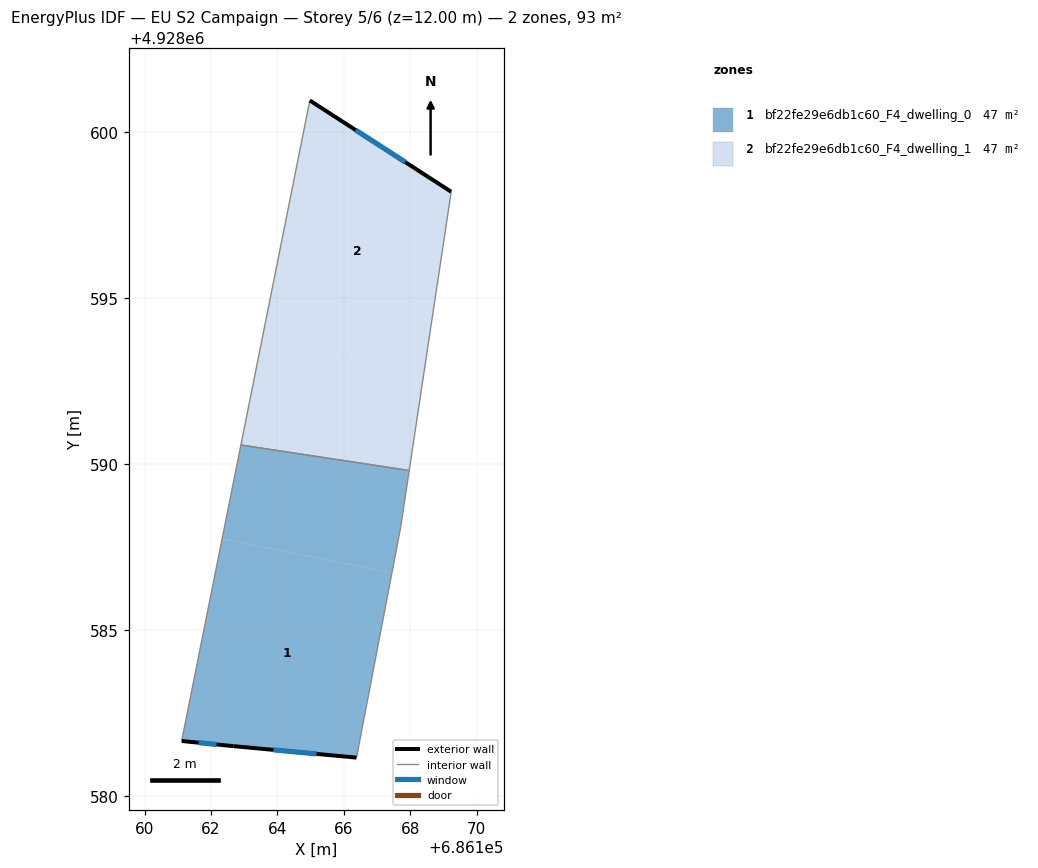
=== STOREY PLAN SPEC (per zone: floor XY polygon, exterior-wall plan segments, windows/doors) ===
zone 1: bf22fe29e6db1c60_F4_dwelling_0  (46.7 m²)
  floor: (686167.45, 4928586.73) (686166.39, 4928581.16) (686162.68, 4928581.51) (686161.12, 4928581.66) (686162.34, 4928587.75)
  floor: (686167.97, 4928589.81) (686167.71, 4928588.08) (686167.45, 4928586.73) (686162.34, 4928587.75) (686162.90, 4928590.58)
  exterior wall: (686162.68, 4928581.51) – (686166.39, 4928581.16)  [3.7 m]
    window: (686163.88, 4928581.39) – (686165.18, 4928581.27)  [1.4 m²]
  exterior wall: (686161.12, 4928581.66) – (686162.68, 4928581.51)  [1.6 m]
    window: (686161.63, 4928581.61) – (686162.17, 4928581.56)  [0.6 m²]
  interior walls: 4
zone 2: bf22fe29e6db1c60_F4_dwelling_1  (46.7 m²)
  floor: (686168.41, 4928592.74) (686167.97, 4928589.81) (686162.90, 4928590.58) (686163.53, 4928593.72)
  floor: (686169.24, 4928598.21) (686168.41, 4928592.74) (686163.53, 4928593.72) (686164.98, 4928600.96)
  exterior wall: (686169.24, 4928598.21) – (686164.98, 4928600.96)  [5.1 m]
    window: (686167.85, 4928599.10) – (686166.36, 4928600.06)  [1.9 m²]
  interior walls: 3

=== DERIVED (storey summary) ===
Building: EU S2 Campaign
Storey: 5 of 6  (floor level z = 12.00 m)
Storey gross floor area: 93.4 m²
Zones on this storey: 2
  - bf22fe29e6db1c60_F4_dwelling_0: floor 46.7 m²; exterior wall 5.3 m (15.9 m²); 2 window(s) 1.9 m²; WWR 12.2%
  - bf22fe29e6db1c60_F4_dwelling_1: floor 46.7 m²; exterior wall 5.1 m (15.2 m²); 1 window(s) 1.9 m²; WWR 12.2%
Zone adjacency (shared interzone walls):
  - bf22fe29e6db1c60_F4_dwelling_0 ↔ bf22fe29e6db1c60_F4_dwelling_1